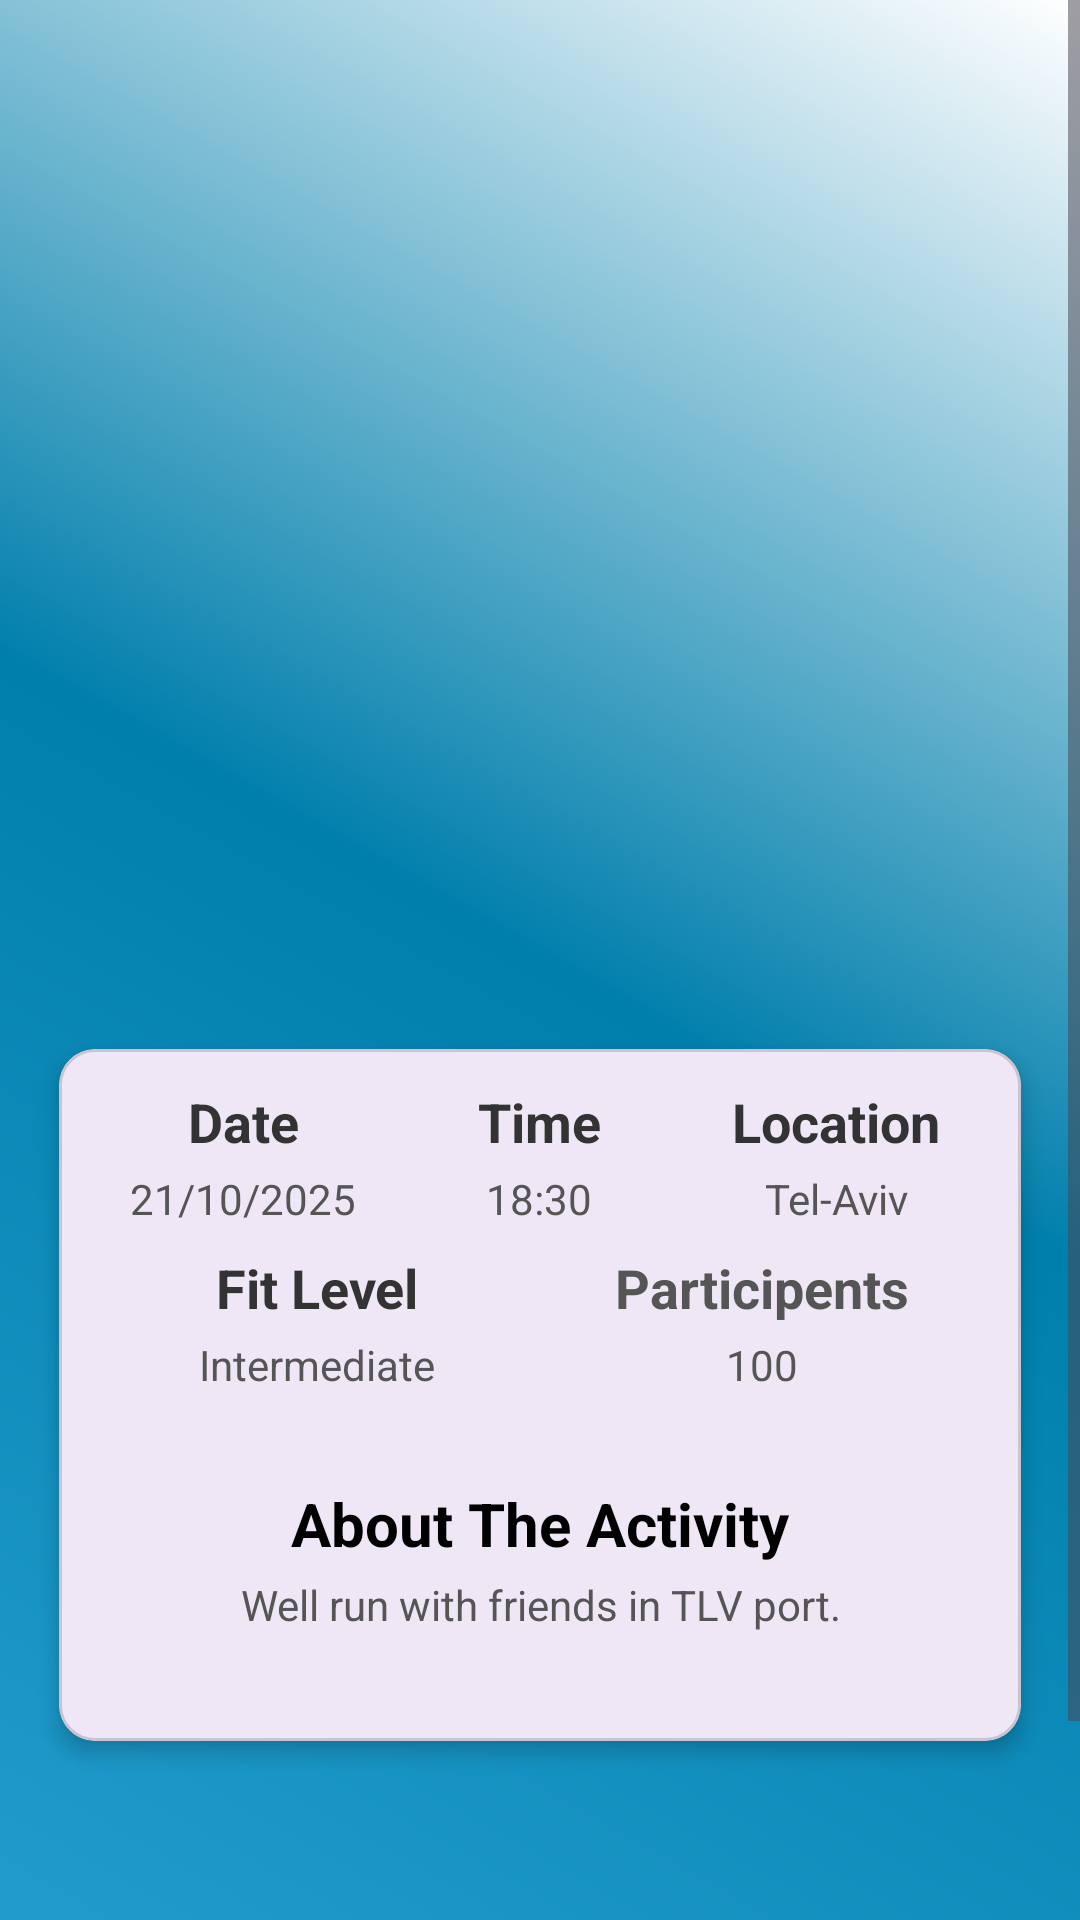

Reconstruct the res/layout file that produces this screen, plus the resources it refers to.
<!-- AndroidManifest.xml: application theme Theme.Meetfit -->
<!-- res/layout/events_recycler.xml -->
<?xml version="1.0" encoding="utf-8"?>
<ScrollView
    xmlns:android="http://schemas.android.com/apk/res/android"
    xmlns:app="http://schemas.android.com/apk/res-auto"
    android:id="@+id/scrollView"
    android:layout_width="match_parent"
    android:layout_height="match_parent"
    android:background="@drawable/background_gradient2">

    <LinearLayout
        android:id="@+id/rootLinearLayout"
        android:layout_width="match_parent"
        android:layout_height="wrap_content"
        android:orientation="vertical"
        android:paddingBottom="24dp">

        
        <LinearLayout
            android:id="@+id/profileContainer"
            android:layout_width="match_parent"
            android:layout_height="300dp"
            android:orientation="vertical"
            android:gravity="center"
            android:paddingTop="32dp"
            android:paddingBottom="12dp"
            android:background="@drawable/running">

        </LinearLayout>

        
        <com.google.android.material.card.MaterialCardView
            android:id="@+id/cardStats"
            android:layout_width="match_parent"
            android:layout_height="250dp"
            android:layout_marginStart="12dp"
            android:layout_marginEnd="12dp"
            android:layout_marginTop="40dp"
            android:layout_marginBottom="12dp"
            app:cardCornerRadius="12dp"
            app:cardElevation="4dp"
            app:cardUseCompatPadding="true"
            android:background="@drawable/bg_card"
            >

            <LinearLayout
                android:layout_width="match_parent"
                android:layout_height="wrap_content"
                android:orientation="vertical"
                android:padding="12dp">

                
                <LinearLayout
                    android:layout_width="match_parent"
                    android:layout_height="wrap_content"
                    android:gravity="center_vertical"
                    android:orientation="horizontal"
                    android:paddingBottom="4dp">



                    <TextView
                        android:id="@+id/tvDate"
                        android:layout_width="0dp"
                        android:layout_height="wrap_content"
                        android:layout_weight="1"
                        android:text="Date"
                        android:textAlignment="center"
                        android:textColor="@color/title_color"
                        android:textSize="18sp"
                        android:textStyle="bold" />

                    <TextView
                        android:id="@+id/tvTime"
                        android:layout_width="0dp"
                        android:layout_height="wrap_content"
                        android:layout_weight="1"
                        android:text="Time"
                        android:textAlignment="center"
                        android:textColor="@color/title_color"
                        android:textSize="18sp"
                        android:textStyle="bold" />

                    <TextView
                        android:id="@+id/tvLocationStat"
                        android:layout_width="0dp"
                        android:layout_height="wrap_content"
                        android:layout_weight="1"
                        android:text="Location"
                        android:textAlignment="center"
                        android:textColor="@color/title_color"
                        android:textSize="18sp"
                        android:textStyle="bold" />
                </LinearLayout>

                
                <LinearLayout
                    android:layout_width="match_parent"
                    android:layout_height="wrap_content"
                    android:gravity="center_vertical"
                    android:orientation="horizontal">


                    <TextView
                        android:id="@+id/tvDateValue"
                        android:layout_width="0dp"
                        android:layout_height="wrap_content"
                        android:layout_weight="1"
                        android:text="21/10/2025"
                        android:textAlignment="center"
                        android:textColor="@color/text_primary"
                        android:textSize="14sp" />

                    <TextView
                        android:id="@+id/tvTimeValue"
                        android:layout_width="0dp"
                        android:layout_height="wrap_content"
                        android:layout_weight="1"
                        android:text="18:30"
                        android:textAlignment="center"
                        android:textColor="@color/text_primary"
                        android:textSize="14sp" />

                    <TextView
                        android:id="@+id/tvLocationStatValue"
                        android:layout_width="0dp"
                        android:layout_height="wrap_content"
                        android:layout_weight="1"
                        android:text="Tel-Aviv"
                        android:textAlignment="center"
                        android:textColor="@color/text_primary"
                        android:textSize="14sp" />
                </LinearLayout>
                <LinearLayout
                    android:layout_marginTop="8sp"
                    android:layout_width="match_parent"
                    android:layout_height="wrap_content"
                    android:gravity="center_vertical"
                    android:orientation="horizontal">

                    <TextView
                        android:id="@+id/tvFitLevel"
                        android:layout_width="0dp"
                        android:layout_height="wrap_content"
                        android:layout_weight="1"
                        android:text="Fit Level"
                        android:textAlignment="center"
                        android:textColor="@color/title_color"
                        android:textSize="18sp"
                        android:textStyle="bold" />

                    <TextView
                        android:id="@+id/tvNumberParticipents"
                        android:layout_width="0dp"
                        android:layout_height="wrap_content"
                        android:layout_weight="1"
                        android:text="Participents"
                        android:textAlignment="center"
                        android:textColor="@color/text_primary"
                        android:textSize="18sp"
                        android:textStyle="bold" />
                </LinearLayout>
                <LinearLayout
                    android:layout_width="match_parent"
                    android:layout_height="wrap_content"
                    android:gravity="center_vertical"
                    android:orientation="horizontal"
                    android:layout_marginTop="4dp">
                    <TextView
                        android:id="@+id/tvFitLevelValue"
                        android:layout_width="0dp"
                        android:layout_height="wrap_content"
                        android:layout_weight="1"
                        android:text="Intermediate"
                        android:textAlignment="center"
                        android:textColor="@color/text_primary"
                        android:textSize="14sp" />

                    <TextView
                        android:id="@+id/tvParticipentsValue"
                        android:layout_width="0dp"
                        android:layout_height="wrap_content"
                        android:layout_weight="1"
                        android:text="100"
                        android:textAlignment="center"
                        android:textColor="@color/text_primary"
                        android:textSize="14sp" />

                </LinearLayout>
                <LinearLayout
                    android:layout_width="match_parent"
                    android:layout_height="wrap_content"
                    android:orientation="vertical"
                    android:gravity="center"
                    android:layout_marginTop="30dp">
                    <TextView
                        android:id="@+id/tvAboutMeTitle"
                        android:layout_width="wrap_content"
                        android:layout_height="wrap_content"
                        android:text="About The Activity"
                        android:textSize="20sp"
                        android:textColor="@color/black"
                        android:textStyle="bold"
                        android:layout_marginTop="0dp"
                        android:layout_marginStart="16dp"
                        android:layout_marginEnd="16dp" />
                </LinearLayout>
                <LinearLayout
                    android:layout_width="match_parent"
                    android:layout_height="wrap_content"
                    android:gravity="center_vertical"
                    android:orientation="horizontal"
                    android:layout_marginTop="4dp">
                    <TextView
                        android:id="@+id/tvAboutValue"
                        android:layout_width="0dp"
                        android:layout_height="wrap_content"
                        android:layout_weight="1"
                        android:text="Well run with friends in TLV port."
                        android:textAlignment="center"
                        android:textColor="@color/text_primary"
                        android:textSize="14sp" />


                </LinearLayout>
            </LinearLayout>
        </com.google.android.material.card.MaterialCardView>


        
        <LinearLayout
            android:layout_width="match_parent"
            android:layout_height="wrap_content"
            android:orientation="vertical"
            android:gravity="center"
            android:layout_marginTop="40dp">
            <Button
                android:id="@+id/btnJoin"
                android:layout_width="match_parent"
                android:layout_height="wrap_content"
                android:text="Join"
                android:textSize="18sp"
                android:textStyle="bold"
                android:padding="10dp"
                android:layout_marginLeft="25dp"
                android:layout_marginRight="25dp"
                android:backgroundTint="@color/button_color"
                android:textColor="@color/background_color"
                android:elevation="2dp"
                android:layout_gravity="center_horizontal" />
        </LinearLayout>

    </LinearLayout>
</ScrollView>
<!-- resources referenced by this layout -->
<resources>
  <color name="background_color">#F5F5F5</color>
  <color name="black">#000000</color>
  <color name="button_color">#FF5722</color>
  <color name="text_primary">#555555</color>
  <color name="title_color">#333333</color>
  <!-- drawable background_gradient2 (drawable-v31) -->
  <?xml version="1.0" encoding="utf-8"?>
      <shape xmlns:android="http://schemas.android.com/apk/res/android">
          <gradient
              android:startColor="@android:color/system_accent1_400"
              android:centerColor="@android:color/system_accent1_500"
              android:endColor="@color/white"
              android:angle="45" />
      </shape>
  <!-- drawable bg_card (drawable) -->
  <?xml version="1.0" encoding="utf-8"?>
      <shape xmlns:android="http://schemas.android.com/apk/res/android"
          android:shape="rectangle">
          <solid android:color="@color/material_dynamic_neutral80" />
          <corners android:radius="12dp" />
          <padding
              android:left="8dp"
              android:top="8dp"
              android:right="8dp"
              android:bottom="8dp"/>
      </shape>
  <style name="Theme.Meetfit" parent="Base.Theme.Meetfit" />
  <color name="white">#FFFFFF</color>
  <style name="Base.Theme.Meetfit" parent="Theme.Material3.DayNight.NoActionBar">
          
          
      </style>
</resources>
